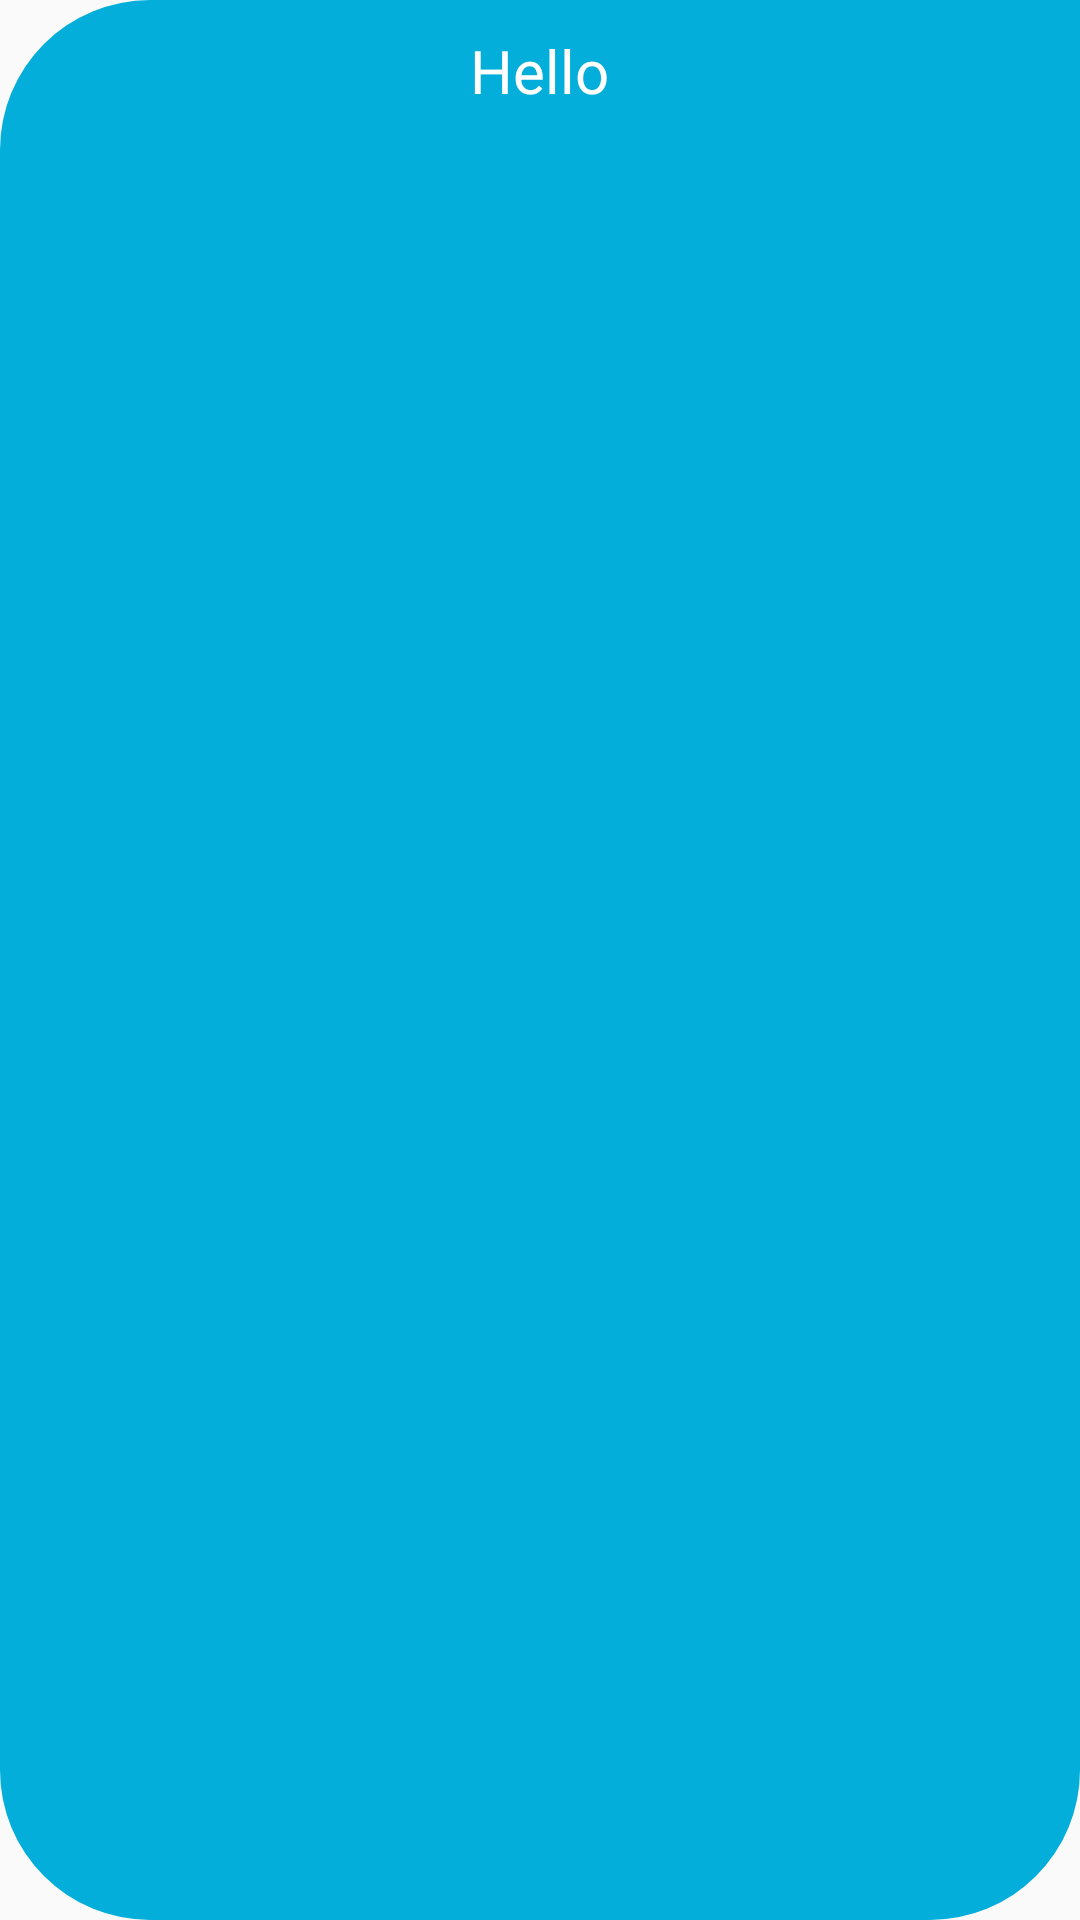

The Android layout XML behind this screen, and the referenced resources:
<!-- AndroidManifest.xml: application theme AppTheme -->
<!-- res/layout/example_item2.xml -->
<?xml version="1.0" encoding="utf-8"?>
<RelativeLayout xmlns:android="http://schemas.android.com/apk/res/android"
    xmlns:app="http://schemas.android.com/apk/res-auto"
    xmlns:tools="http://schemas.android.com/tools"
    android:layout_width="wrap_content"
    android:layout_height="wrap_content"


    android:layout_marginLeft="20dp"
    android:layout_marginTop="20dp"
    android:layout_marginBottom="20dp"
    android:background="@drawable/background_left"
   >

    <TextView
        android:id="@+id/senders"
        android:layout_width="wrap_content"
        android:layout_height="wrap_content"
        android:layout_centerHorizontal="true"
        android:layout_margin="10dp"
        android:fontFamily="@font/montserrat_regular"
        android:text="Hello"
        android:textColor="@android:color/white"
        android:textSize="20sp" />


</RelativeLayout>
<!-- resources referenced by this layout -->
<resources>
  <!-- drawable background_left (drawable) -->
  <?xml version="1.0" encoding="utf-8"?>
  <shape xmlns:android="http://schemas.android.com/apk/res/android"  android:shape="rectangle">
      <corners android:radius="50dp" android:topRightRadius="-50dp"></corners>
  
      <solid android:color="#03AFDA"></solid>
  
  </shape>
  <style name="AppTheme" parent="Theme.AppCompat.Light.DarkActionBar">
          
          <item name="colorPrimary">@color/colorPrimary</item>
          <item name="colorPrimaryDark">@color/colorPrimaryDark</item>
          <item name="colorAccent">@color/colorAccent</item>
      </style>
  <color name="colorPrimary">#0878D8</color>
  <color name="colorPrimaryDark">#1B92FB</color>
  <color name="colorAccent">#03DAC5</color>
</resources>
